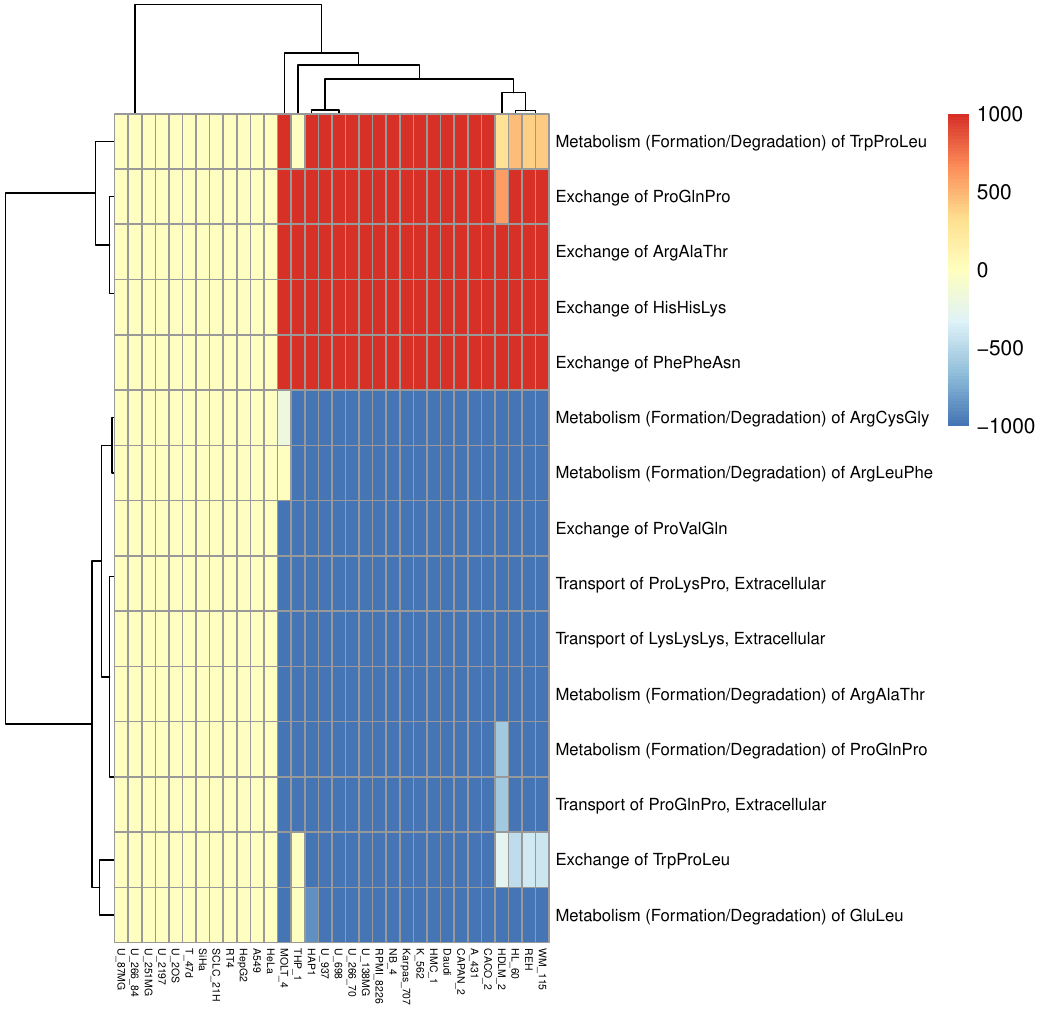

The data file committed next to this chart (first rows):
A_431, A549, CACO_2, CAPAN_2, Daudi, HAP1, HDLM_2, HeLa, HepG2, HL_60, HMC_1, K_562, Karpas_707, MOLT_4, NB_4, REH, RPMI_8226, RT4, SCLC_21H, SiHa, T_47d, THP_1, U_138MG, U_2OS
Exchange of HisHisLys, 1000, 0, 1000, 1000, 1000, 1000, 1000, 0, 0, 1000, 1000, 1000, 1000, 1000, 1000, 1000, 1000, 0, 0, 0, 0, 1000, 1000
Transport of LysLysLys, Extracellular, -1000, 0, -1000, -1000, -1000, -1000, -1000, 0, 0, -1000, -1000, -1000, -1000, -1000, -1000, -1000, -1000, 0, 0, 0, 0, -1000, -1000
Exchange of TrpProLeu, -1000, 0, -1000, -1000, -1000, -1000, -292, 0, 0, -479.3, -1000, -1000, -1000, -1000, -1000, -398.1, -1000, 0, 0, 0, 0, 0, -1000
Metabolism (Formation/Degradation) of Ar…, -1000, 0, -1000, -1000, -1000, -1000, -1000, 0, 0, -1000, -1000, -1000, -1000, -1000, -1000, -1000, -1000, 0, 0, 0, 0, -1000, -1000
Metabolism (Formation/Degradation) of Ar…, -1000, 0, -1000, -1000, -1000, -1000, -1000, 0, 0, -1000, -1000, -1000, -1000, -192.4, -1000, -1000, -1000, 0, 0, 0, 0, -1000, -1000
Exchange of PhePheAsn, 1000, 0, 1000, 1000, 1000, 1000, 1000, 0, 0, 1000, 1000, 1000, 1000, 1000, 1000, 1000, 1000, 0, 0, 0, 0, 1000, 1000
Exchange of ProGlnPro, 1000, 0, 1000, 1000, 1000, 1000, 594.9, 0, 0, 1000, 1000, 1000, 1000, 1000, 1000, 1000, 1000, 0, 0, 0, 0, 1000, 1000
Metabolism (Formation/Degradation) of Pr…, -1000, 0, -1000, -1000, -1000, -1000, -594.9, 0, 0, -1000, -1000, -1000, -1000, -1000, -1000, -1000, -1000, 0, 0, 0, 0, -1000, -1000
Metabolism (Formation/Degradation) of Ar…, -1000, 0, -1000, -1000, -1000, -1000, -1000, 0, 0, -1000, -1000, -1000, -1000, 0, -1000, -1000, -1000, 0, 0, 0, 0, -1000, -1000
Metabolism (Formation/Degradation) of Tr…, 1000, 0, 1000, 1000, 1000, 1000, 292, 0, 0, 479.3, 1000, 1000, 1000, 1000, 1000, 398.1, 1000, 0, 0, 0, 0, 0, 1000
Transport of ProLysPro, Extracellular, -1000, 0, -1000, -1000, -1000, -1000, -1000, 0, 0, -1000, -1000, -1000, -1000, -1000, -1000, -1000, -1000, 0, 0, 0, 0, -1000, -1000
Exchange of ProValGln, -1000, 0, -1000, -1000, -1000, -1000, -1000, 0, 0, -1000, -1000, -1000, -1000, -1000, -1000, -1000, -1000, 0, 0, 0, 0, -1000, -1000
Transport of ProGlnPro, Extracellular, -1000, 0, -1000, -1000, -1000, -1000, -594.9, 0, 0, -1000, -1000, -1000, -1000, -1000, -1000, -1000, -1000, 0, 0, 0, 0, -1000, -1000
Exchange of ArgAlaThr, 1000, 0, 1000, 1000, 1000, 1000, 1000, 0, 0, 1000, 1000, 1000, 1000, 1000, 1000, 1000, 1000, 0, 0, 0, 0, 1000, 1000
Metabolism (Formation/Degradation) of Gl…, -1000, 0, -1000, -1000, -1000, -869.3, -1000, 0, 0, -1000, -1000, -1000, -1000, -1000, -1000, -1000, -1000, 0, 0, 0, 0, 0, -1000
